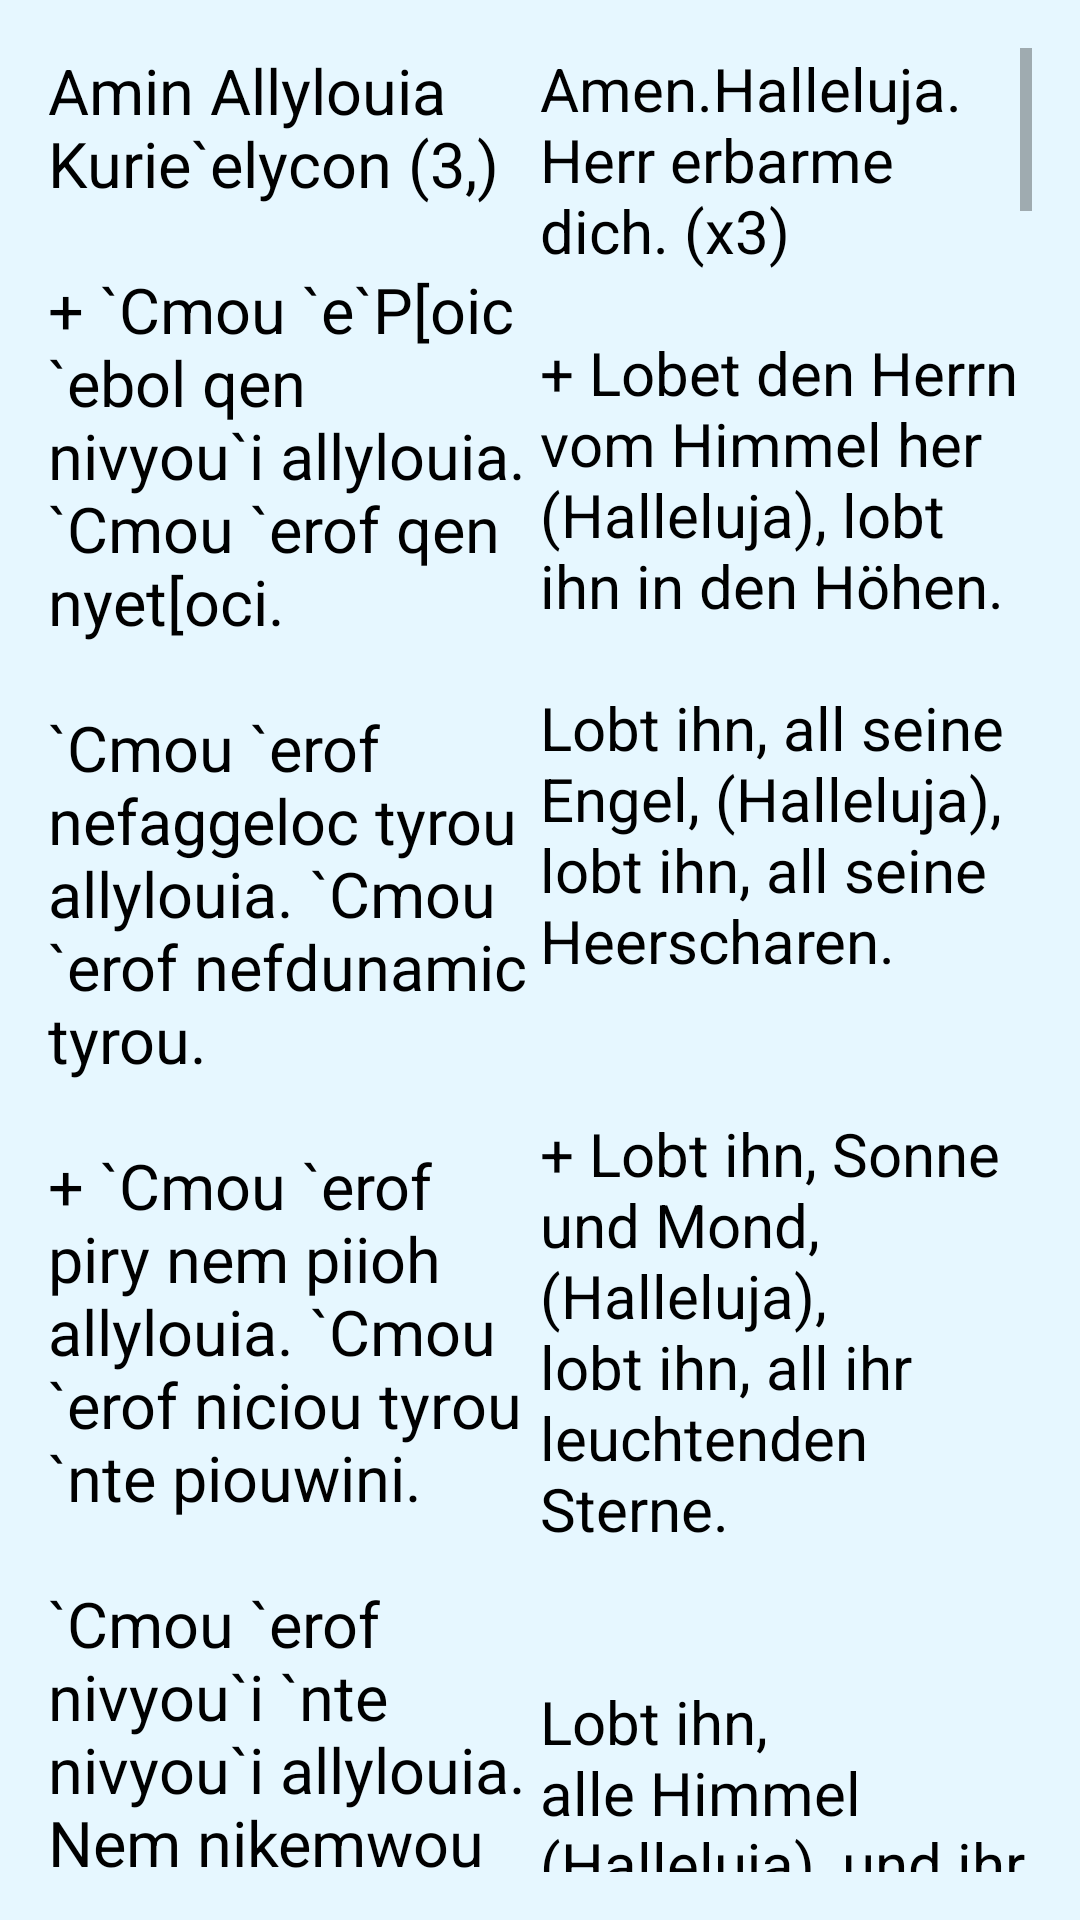

This screen was rendered from an Android layout file. Write that file and the resources it references.
<!-- AndroidManifest.xml: application theme AppTheme -->
<!-- res/layout/activity_vierter_hoos.xml -->
<?xml version="1.0" encoding="utf-8"?>
<RelativeLayout xmlns:android="http://schemas.android.com/apk/res/android"
    xmlns:tools="http://schemas.android.com/tools"
    android:layout_width="match_parent"
    android:layout_height="match_parent"
    android:paddingBottom="@dimen/activity_vertical_margin"
    android:paddingLeft="@dimen/activity_horizontal_margin"
    android:paddingRight="@dimen/activity_horizontal_margin"
    android:paddingTop="@dimen/activity_vertical_margin"
    tools:context="at.tasbeha.hosat.VierterHoosActivity">

    <ScrollView
        android:layout_width="match_parent"
        android:layout_height="match_parent">

        <LinearLayout
            android:layout_width="match_parent"
            android:layout_height="match_parent">

            <TextView
                android:layout_width="0dp"
                android:layout_height="fill_parent"
                android:layout_weight="1"
                android:textAppearance="?android:attr/textAppearanceMedium"
                android:text="@string/vierterHoos_coptic"
                android:id="@+id/tv_vierterHoos_coptic"
                android:paddingRight="2dp"
                android:textSize="21sp"
                android:textIsSelectable="true" />

            <TextView
                android:layout_width="0dp"
                android:layout_height="fill_parent"
                android:layout_weight="1"
                android:textAppearance="?android:attr/textAppearanceMedium"
                android:text="@string/vierterHoos_german"
                android:id="@+id/tv_vierterHoos_german"
                android:textSize="20sp" />

        </LinearLayout>
    </ScrollView>

</RelativeLayout>
<!-- resources referenced by this layout -->
<resources>
  <dimen name="activity_horizontal_margin">16dp</dimen>
  <dimen name="activity_vertical_margin">16dp</dimen>
  <string name="vierterHoos_coptic">
  "Amin Allylouia Kurie`elycon (3,)
  
  + `Cmou `e`P[oic `ebol qen nivyou`i allylouia. `Cmou `erof qen nyet[oci.
  
  `Cmou `erof nefaggeloc tyrou allylouia. `Cmou `erof nefdunamic tyrou.
  
  + `Cmou `erof piry nem piioh allylouia. `Cmou `erof niciou tyrou `nte piouwini.
  
  `Cmou `erof nivyou`i `nte nivyou`i allylouia. Nem nikemwou etca `pswi `nnivyou`i.
  
  + Marou`cmou tyrou `e`vran `m`P[oic allylouia. Je `n;of afjoc ouoh auswpi.
  
  `N;of afhonhen ouoh aucwnt allylouia. Aftahw`o `eratou sa `eneh nem sa `eneh `nte pi`eneh.
  
  + Af,w `nouhwn ouoh `nnefcini allylouia. `Cmou `e`P[oic `ebol qen `pkahi.
  
  Ni`drakwn nem ninoun tyrou allylouia. Ou`,rwm oual ou,iwn ou`,ructalloc ou`pneuma `ncara;you nyet`iri `mpefcaji.
  
  + Nitwou et[oci nem nikalamvwou tyrou allylouia. Ni`ssyn `mfaioutah nem nisencifi tyrou.
  
  Ni;yrion nem nitebnwou`i tyrou allylouia. Ni[atfi nem nihala] etoi `ntenh.
  
  + Niourwou `nte `pkahi nem nilaoc tyrou allylouia. Niar,wn nem niref]hap tyrou `nte `pkahi.
  
  Hanqelsiri nem hanpar;enoc allylouia. Hanqelloi nem han`alwou`i.
  
  + Marou`cmou tyrou `e`vran `m`P[oic allylouia. Je af[ici `nje pefran `mmauatf.
  
  Pefouwnh `ebol sop hijen `pkahi nem `n`hryi qen `tve allylouia. `Fna[ici `m`ptap `nte peflaoc.
  
  + Ou`cmou `nte nye;ouab tyrou `ntaf allylouia. Nensyri `mPicrayl@ pilaoc et qent `erof.
  
  
  Allylouia@ allylouia@ allylouia.
  
  Jw `m`P[oic qen oujw `mberi allylouia. Je `are pef`cmou qen `tekklycia `nte nye;ouab.
  
  + Marefounof `nje Picrayl `ejen vy`etaf;amiof allylouia. Nensyri `nCiwn marou;elyl `ejen Pououro.
  
  Marou`cmou `epefran e;ouab qen ou,oroc allylouia. Qen oukemkem nem ou'altyrion marouer'alin `erof.
  
  + Je `P[oic na]ma] `ejen peflaoc allylouia. `Fna[ici `nniremraus qen ououjai.
  
  Eu`esousou `mmwou `nje nye;ouab qen ou`wou allylouia. Eu`e;elyl `mmwou hijen noumanenkot.
  
  + Ni[ici `nte `Vnou] et,y qen tou`sbwbi allylouia. Hancyfi `nro`cnau et,y qen noujij.
  
  `E`pjin`iri `nou[i`m`psis qen nie;noc allylouia. Nem hancohi qen nilaoc.
  
  + `E`pjincwnh `nhanourwou qen hanpedyc allylouia. Nem nyettaiyout `ntwou qen hanpedyc `njij `mbenipi.
  
  `E`pjin`iri `nqytou `nouhap ef`cqyout allylouia. Pai`wou vai afsop qen nye;ouab tyrou `ntaf.
  
  
  + Allylouia@ allylouia@ allylouia.
  
  + `Cmou `e`Vnou] qen nye;ouab tyrou `ntaf allylouia.
  
  `Cmou `erof qen pitajro `nte tefjom allylouia.
  
  + `Cmou `erof `e`hryi hijen tefmetjwri allylouia.
  
  `Cmou `erof kata `p`asai `nte tefmetnis] allylouia.
  
  + `Cmou `erof qen ou`cmy `ncalpiggoc allylouia.
  
  `Cmou `erof qen ou'altyrion nem ouku;ara allylouia.
  
  + `Cmou `erof qen hankemkem nem han,oroc allylouia.
  
  `Cmou `erof qen hankap nem ouorganon allylouia.
  
  + `Cmou `erof qen hankumbalon `enece tou`cmy allylouia.
  
  `Cmou `erof qen hankumbalon `nte oueslylou`i allylouia.
  
  + Nifi niben marou`cmou tyrou `e`vran `m`P[oic Pennou] allylouia.
  
  Doxa Patri ke `Uiw ke `Agiw `Pneumati allylouia.
  
  + Ke nun ke `a`i ke ic touc `e`wnac twn `e`wnwn `amyn allylouia.
  
  Allylouia@ =a=l. Doxa ci `o :eoc `ymwn allylouia.
  
  + Allylouia@ =a=l. Pi`wou va Pennou] pe allylouia.
  "
      </string>
  <color name="colorPrimary">#3F51B5</color>
  <color name="colorPrimaryDark">#303F9F</color>
  <color name="colorAccent">#000000</color>
  <color name="colorBackground">#e6f7ff</color>
  <color name="black">#000000</color>
  <color name="colorToolbarText">#cccccc</color>
</resources>
